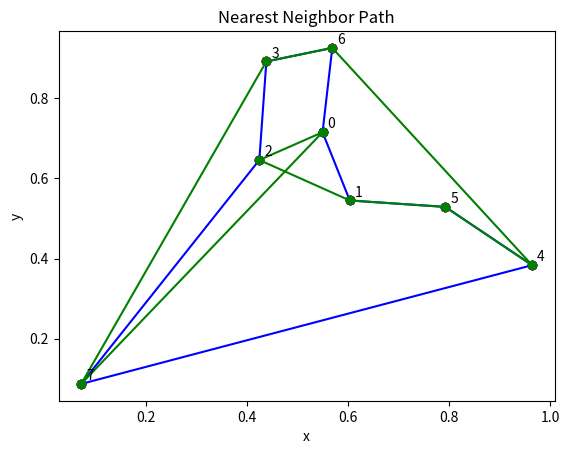

The script that saved this image:
import numpy as np
import itertools
import matplotlib.pyplot as plt
from scipy.spatial.distance import cdist


# Generate random cities
np.random.seed(0)
num_cities = 8
cities = np.random.rand(num_cities, 2)

# Plot cities
plt.scatter(cities[:, 0], cities[:, 1], c='red')
for i, (x, y) in enumerate(cities):
    plt.text(x + 0.01, y + 0.01, str(i))
plt.title("Cities")
plt.xlabel("x")
plt.ylabel("y")
plt.show()

# Compute pairwise distances
dist_matrix = cdist(cities, cities)
dist_matrix

def total_distance(path, dist_matrix):
    return sum(dist_matrix[path[i], path[i+1]] for i in range(len(path)-1)) + dist_matrix[path[-1], path[0]]

# Try all permutations
best_path = None
min_distance = float('inf')
for perm in itertools.permutations(range(num_cities)):
    d = total_distance(perm, dist_matrix)
    if d < min_distance:
        min_distance = d
        best_path = perm

print("Shortest path (brute-force):", best_path)
print("Minimum distance:", min_distance)

best_path = list(best_path) + [best_path[0]]  # make a loop
path_coords = cities[best_path]

plt.plot(path_coords[:, 0], path_coords[:, 1], 'bo-')
plt.scatter(cities[:, 0], cities[:, 1], c='red')
plt.title("Shortest Path (Brute-Force)")
plt.xlabel("x")
plt.ylabel("y")
plt.show()

def nearest_neighbor(dist_matrix, start=0):
    n = len(dist_matrix)
    visited = [start]
    total_dist = 0
    while len(visited) < n:
        last = visited[-1]
        next_city = min((i for i in range(n) if i not in visited),
                        key=lambda i: dist_matrix[last][i])
        visited.append(next_city)
        total_dist += dist_matrix[last][next_city]
    total_dist += dist_matrix[visited[-1]][start]
    return visited, total_dist

nn_path, nn_distance = nearest_neighbor(dist_matrix)
print("Nearest Neighbor Path:", nn_path)
print("Total Distance:", nn_distance)

nn_path = list(nn_path) + [nn_path[0]]
path_coords = cities[nn_path]

plt.plot(path_coords[:, 0], path_coords[:, 1], 'go-')
plt.scatter(cities[:, 0], cities[:, 1], c='red')
plt.title("Nearest Neighbor Path")
plt.xlabel("x")
plt.ylabel("y")
plt.show()

